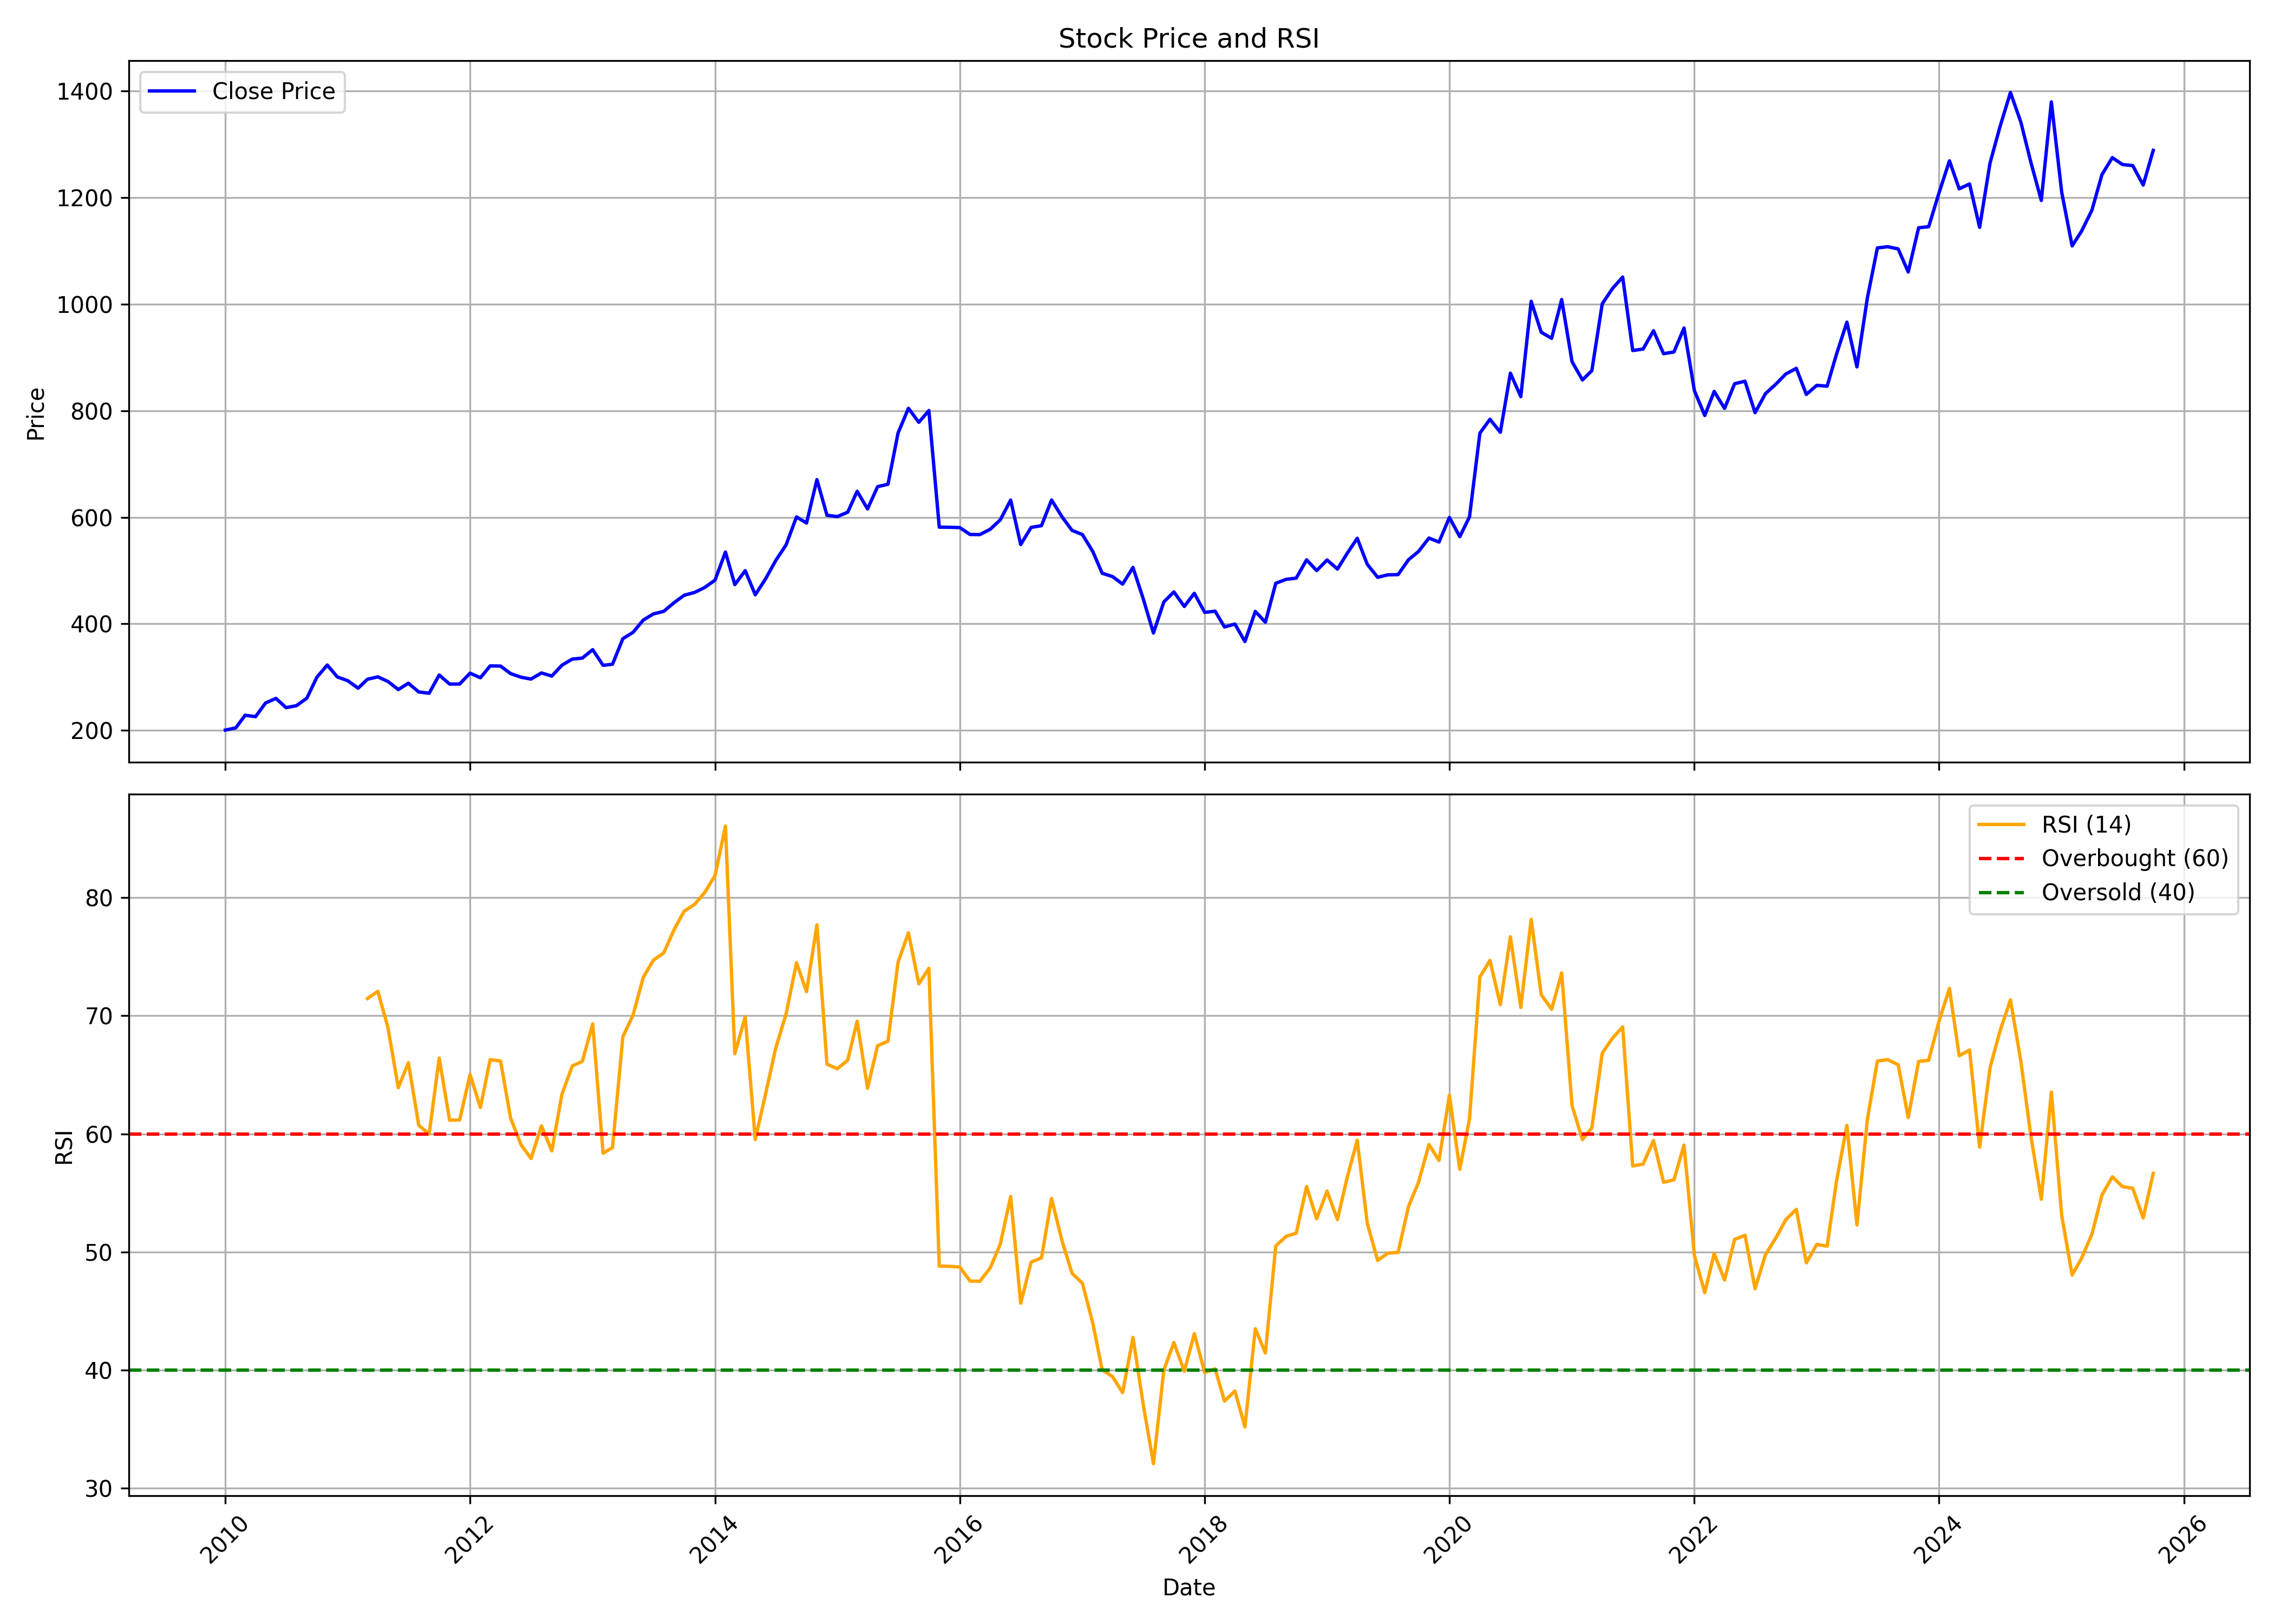

The data file committed next to this chart (first rows):
, date, symbol, open, high, low, close, volume, rsi
0, 2010-01-01, DRREDDY, 205.5, 225.3, 191, 200.7, 54913735, 
1, 2010-02-01, DRREDDY, 204.2, 213.7, 193.6, 204.7, 34494110, 
2, 2010-03-01, DRREDDY, 204.7, 236.3, 201, 228.5, 30705975, 
3, 2010-04-01, DRREDDY, 230, 236.2, 207.6, 225.8, 39447070, 
4, 2010-05-01, DRREDDY, 225.3, 254.1, 205.3, 251.6, 50773995, 
5, 2010-06-01, DRREDDY, 251.1, 271.9, 247.2, 260.1, 57529960, 
6, 2010-07-01, DRREDDY, 259.9, 271.5, 228.9, 242.8, 59004960, 
7, 2010-08-01, DRREDDY, 245.7, 252, 235.8, 246.5, 44978455, 
8, 2010-09-01, DRREDDY, 247.5, 281.8, 244.5, 260.4, 43610210, 
9, 2010-10-01, DRREDDY, 261.6, 302.4, 261, 299.8, 42206910, 
10, 2010-11-01, DRREDDY, 301.1, 327.6, 301, 322.8, 37910825, 
11, 2010-12-01, DRREDDY, 323, 334.9, 291.9, 300.4, 45222935, 
12, 2011-01-01, DRREDDY, 301.9, 312.2, 275.5, 293.4, 39542080, 
13, 2011-02-01, DRREDDY, 294.8, 299.7, 265.6, 279.3, 27170170, 
14, 2011-03-01, DRREDDY, 278.2, 303.1, 269.2, 296.1, 31649080, 71.45
15, 2011-04-01, DRREDDY, 297, 306, 289.1, 300.6, 18447145, 72.06
16, 2011-05-01, DRREDDY, 304.2, 310.3, 275.9, 291.9, 27819000, 69
17, 2011-06-01, DRREDDY, 291.6, 294.6, 268, 276.7, 41171620, 63.9
18, 2011-07-01, DRREDDY, 283.3, 295.3, 275, 288.6, 44561485, 66.02
19, 2011-08-01, DRREDDY, 288.4, 293.7, 252.2, 272.2, 41481870, 60.72
20, 2011-09-01, DRREDDY, 272.2, 283.3, 261.2, 269.9, 31832870, 59.99
21, 2011-10-01, DRREDDY, 268.5, 306.6, 262.2, 304, 26901240, 66.41
22, 2011-11-01, DRREDDY, 299.4, 301.6, 273, 287.1, 33027910, 61.16
23, 2011-12-01, DRREDDY, 290.8, 298.2, 278.7, 287.1, 37198015, 61.17
24, 2012-01-01, DRREDDY, 288.4, 310.3, 279.3, 307.5, 31690185, 65.02
25, 2012-02-01, DRREDDY, 308.3, 309.1, 289.7, 298.9, 46920945, 62.23
26, 2012-03-01, DRREDDY, 296.8, 323.7, 296.7, 321.1, 29189290, 66.28
27, 2012-04-01, DRREDDY, 322.8, 330.4, 306.8, 320.8, 26340945, 66.16
28, 2012-05-01, DRREDDY, 320.8, 324, 296.8, 306.7, 27690460, 61.34
29, 2012-06-01, DRREDDY, 307.1, 307.1, 277.8, 299.9, 38740040, 59.09
30, 2012-07-01, DRREDDY, 300.3, 315.6, 291.9, 296.4, 42536925, 57.91
31, 2012-08-01, DRREDDY, 296.4, 313.5, 296.4, 307.9, 22752230, 60.68
32, 2012-09-01, DRREDDY, 307.4, 333.1, 296.6, 302, 45363395, 58.56
33, 2012-10-01, DRREDDY, 302.8, 327.1, 280.4, 322.4, 33630495, 63.33
34, 2012-11-01, DRREDDY, 324.3, 335.9, 314, 333.9, 30180510, 65.74
35, 2012-12-01, DRREDDY, 334.4, 351.6, 332.4, 335.8, 30369410, 66.14
36, 2013-01-01, DRREDDY, 336.2, 361.6, 334.2, 351.6, 47015290, 69.3
37, 2013-02-01, DRREDDY, 352.8, 359.9, 316.6, 322.2, 42296575, 58.36
38, 2013-03-01, DRREDDY, 321.6, 336.6, 315.8, 324.2, 22804955, 58.84
39, 2013-04-01, DRREDDY, 326.5, 374.2, 324.5, 372.2, 37750680, 68.22
40, 2013-05-01, DRREDDY, 372.2, 395, 361.6, 384, 46589520, 70.02
41, 2013-06-01, DRREDDY, 384.2, 410, 373.3, 407.2, 31399170, 73.25
42, 2013-07-01, DRREDDY, 407.1, 441.4, 392, 418.7, 44963210, 74.7
43, 2013-08-01, DRREDDY, 424.9, 437.3, 374.5, 423.6, 34460280, 75.31
44, 2013-09-01, DRREDDY, 419.7, 457.1, 405.4, 439.9, 27170820, 77.29
45, 2013-10-01, DRREDDY, 438.4, 470.2, 434.9, 453.8, 33763900, 78.85
46, 2013-11-01, DRREDDY, 453.7, 461.9, 439.2, 459, 22906070, 79.42
47, 2013-12-01, DRREDDY, 461.7, 472.5, 441.7, 468.2, 22405860, 80.42
48, 2014-01-01, DRREDDY, 470.2, 497.3, 454.5, 482.1, 29442245, 81.85
49, 2014-02-01, DRREDDY, 481.3, 543, 464.9, 534.9, 33569130, 86.05
50, 2014-03-01, DRREDDY, 531.7, 531.7, 470.4, 473.7, 43356225, 66.78
51, 2014-04-01, DRREDDY, 476.8, 513.9, 465.6, 499.9, 36837615, 69.89
52, 2014-05-01, DRREDDY, 499.9, 509, 415, 454.6, 75991585, 59.52
53, 2014-06-01, DRREDDY, 455.4, 485.9, 423.3, 484.8, 46510510, 63.41
54, 2014-07-01, DRREDDY, 485.1, 526.5, 480.3, 518.9, 37327630, 67.25
55, 2014-08-01, DRREDDY, 516.2, 553.4, 504.3, 548.3, 31443745, 70.15
56, 2014-09-01, DRREDDY, 548.9, 624.3, 547.1, 600.7, 34694840, 74.49
57, 2014-10-01, DRREDDY, 605.3, 609.5, 533.3, 589.3, 29695065, 72.04
58, 2014-11-01, DRREDDY, 593.3, 676.9, 589.4, 670.8, 26730620, 77.69
59, 2014-12-01, DRREDDY, 670, 681.9, 568.6, 603.8, 37666710, 65.89
... 130 more rows
